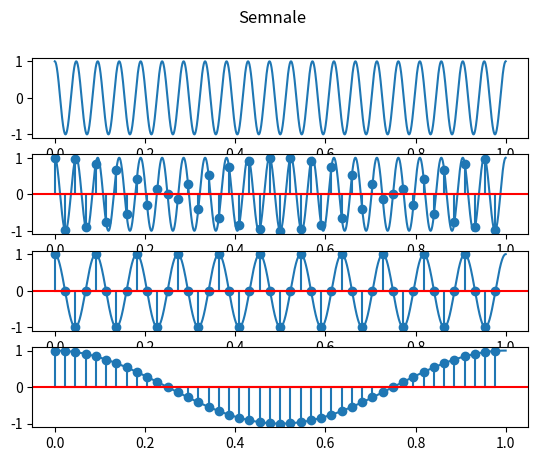

Source code (Python): (Note: this script raises an exception after producing the figure.)
import numpy as np
import matplotlib.pyplot as plt
import math

fig,axs=plt.subplots(4)
fig.suptitle("Semnale")

    
def cos(t,f):
    return np.cos(2*np.pi*f*t)
time=np.arange(0,1,1/10000)
time1=np.linspace(0,1,45)[:-1]
axs[0].plot(time,cos(time,21))
axs[1].plot(time,cos(time,21))
axs[1].stem(time1,cos(time1,21))
axs[1].axhline(0,color='r')

axs[2].plot(time,cos(time,11))
axs[2].stem(time1,cos(time1,11))
axs[2].axhline(0,color='r')

axs[3].plot(time,cos(time,1))
axs[3].stem(time1,cos(time1,1))
axs[3].axhline(0,color='r')

fig.show()
plt.savefig('lab4/ex3.pdf')
plt.show()

